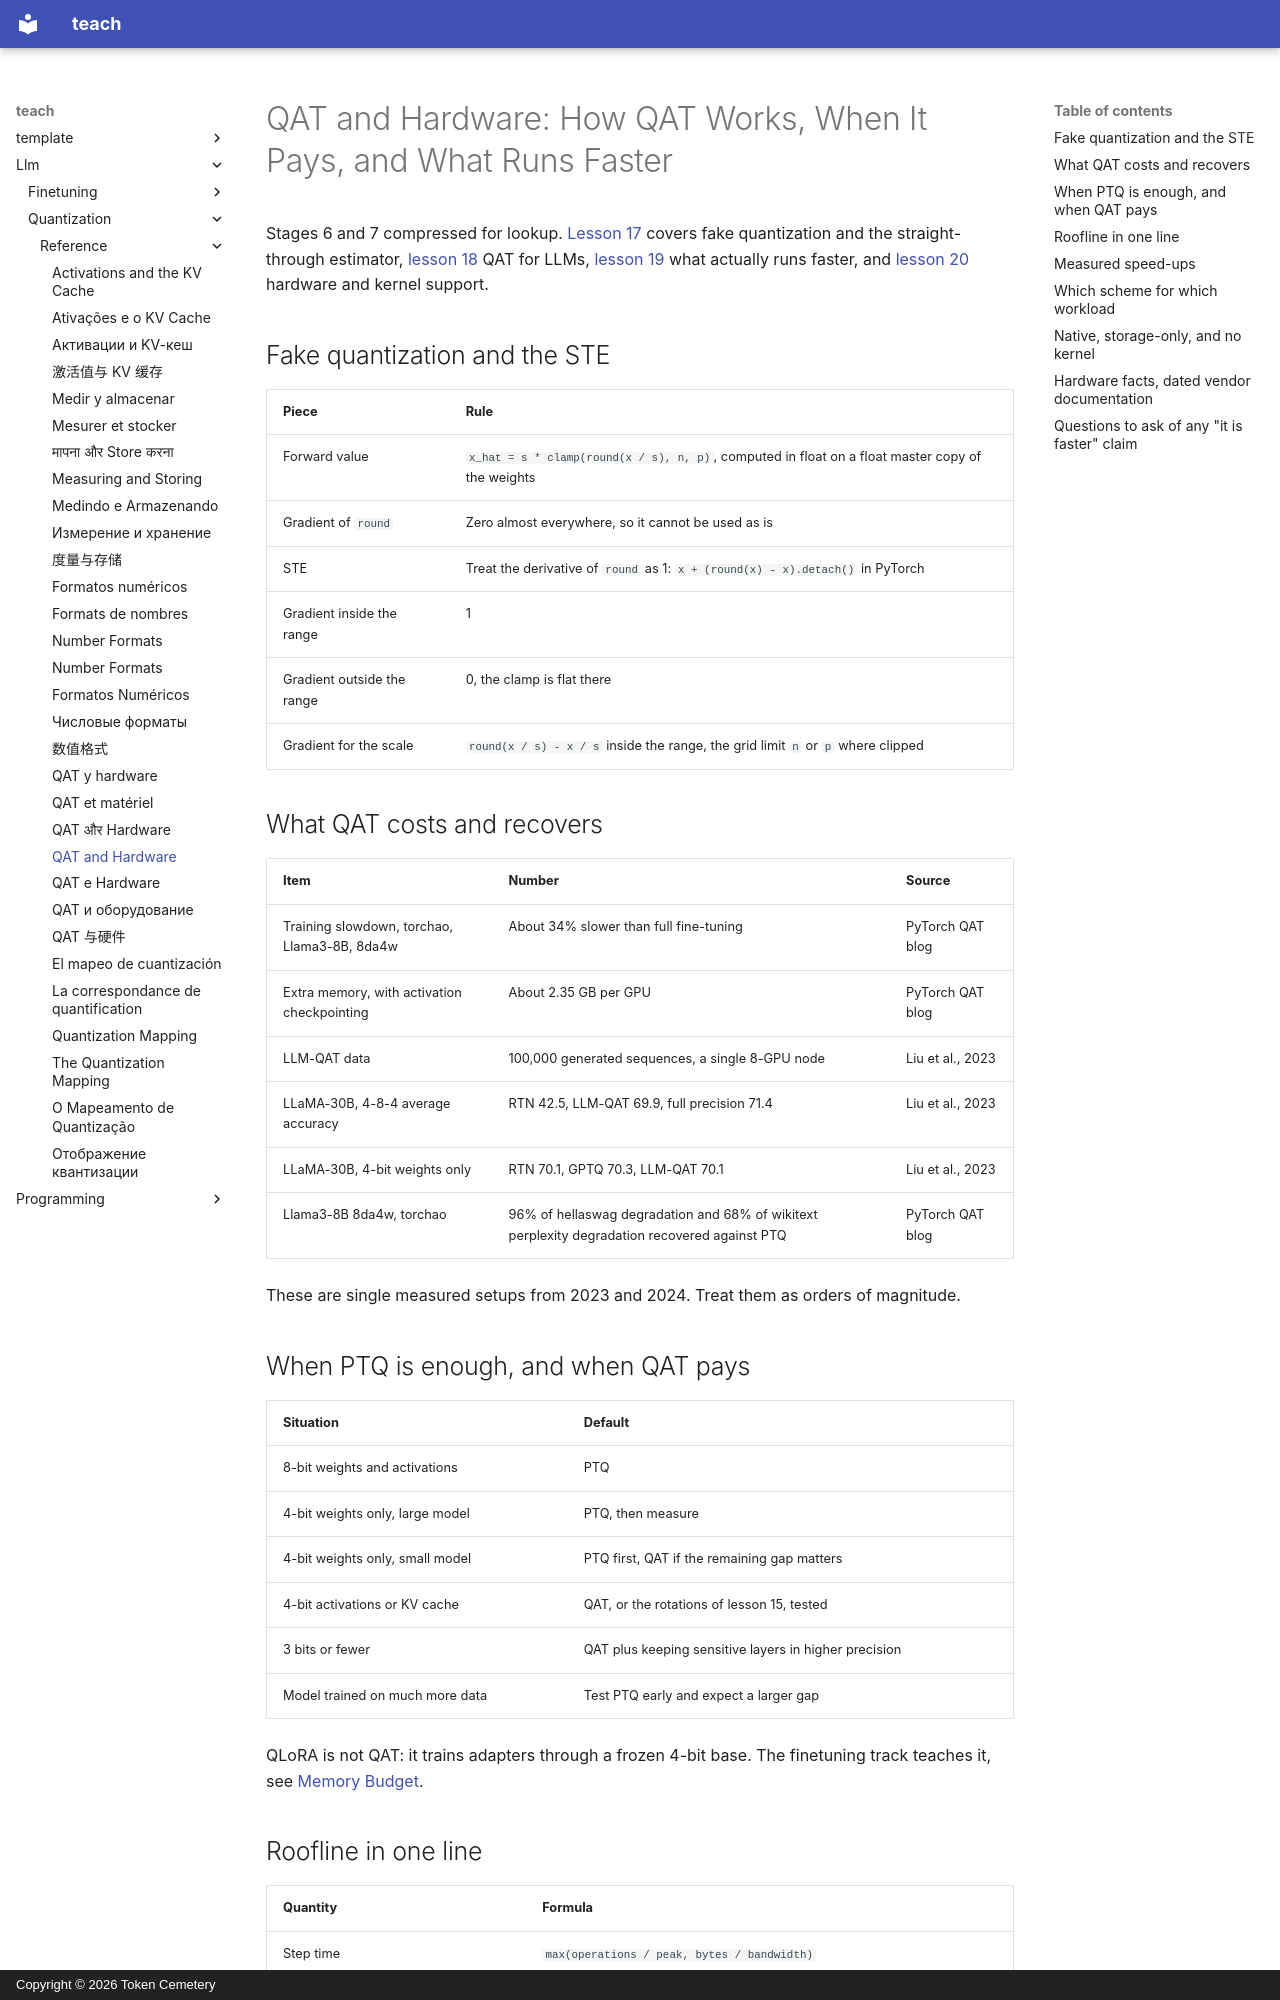

repository: TokenCemetery/teach · page: llm/quantization/reference/qat-and-hardware/index.html · generator: mkdocs · copyright: Copyright © 2026 Token Cemetery

---
title: QAT and Hardware
description: How quantization-aware training works and when it pays, and what makes a scheme run faster
type: reference
---

# QAT and Hardware: How QAT Works, When It Pays, and What Runs Faster

Stages 6 and 7 compressed for lookup. [Lesson 17](../lessons/0017-fake-quantization-and-the-ste.md) covers fake quantization and the straight-through estimator, [lesson 18](../lessons/0018-qat-for-llms.md) QAT for LLMs, [lesson 19](../lessons/0019-what-actually-runs-faster.md) what actually runs faster, and [lesson 20](../lessons/0020-hardware-and-kernel-support.md) hardware and kernel support.

## Fake quantization and the STE

| Piece | Rule |
|---|---|
| Forward value | `x_hat = s * clamp(round(x / s), n, p)`, computed in float on a float master copy of the weights |
| Gradient of `round` | Zero almost everywhere, so it cannot be used as is |
| STE | Treat the derivative of `round` as 1: `x + (round(x) - x).detach()` in PyTorch |
| Gradient inside the range | 1 |
| Gradient outside the range | 0, the clamp is flat there |
| Gradient for the scale | `round(x / s) - x / s` inside the range, the grid limit `n` or `p` where clipped |

## What QAT costs and recovers

| Item | Number | Source |
|---|---|---|
| Training slowdown, torchao, Llama3-8B, 8da4w | About 34% slower than full fine-tuning | PyTorch QAT blog |
| Extra memory, with activation checkpointing | About 2.35 GB per GPU | PyTorch QAT blog |
| LLM-QAT data | 100,000 generated sequences, a single 8-GPU node | Liu et al., 2023 |
| LLaMA-30B, 4-8-4 average accuracy | RTN 42.5, LLM-QAT 69.9, full precision 71.4 | Liu et al., 2023 |
| LLaMA-30B, 4-bit weights only | RTN 70.1, GPTQ 70.3, LLM-QAT 70.1 | Liu et al., 2023 |
| Llama3-8B 8da4w, torchao | 96% of hellaswag degradation and 68% of wikitext perplexity degradation recovered against PTQ | PyTorch QAT blog |

These are single measured setups from 2023 and 2024. Treat them as orders of magnitude.
